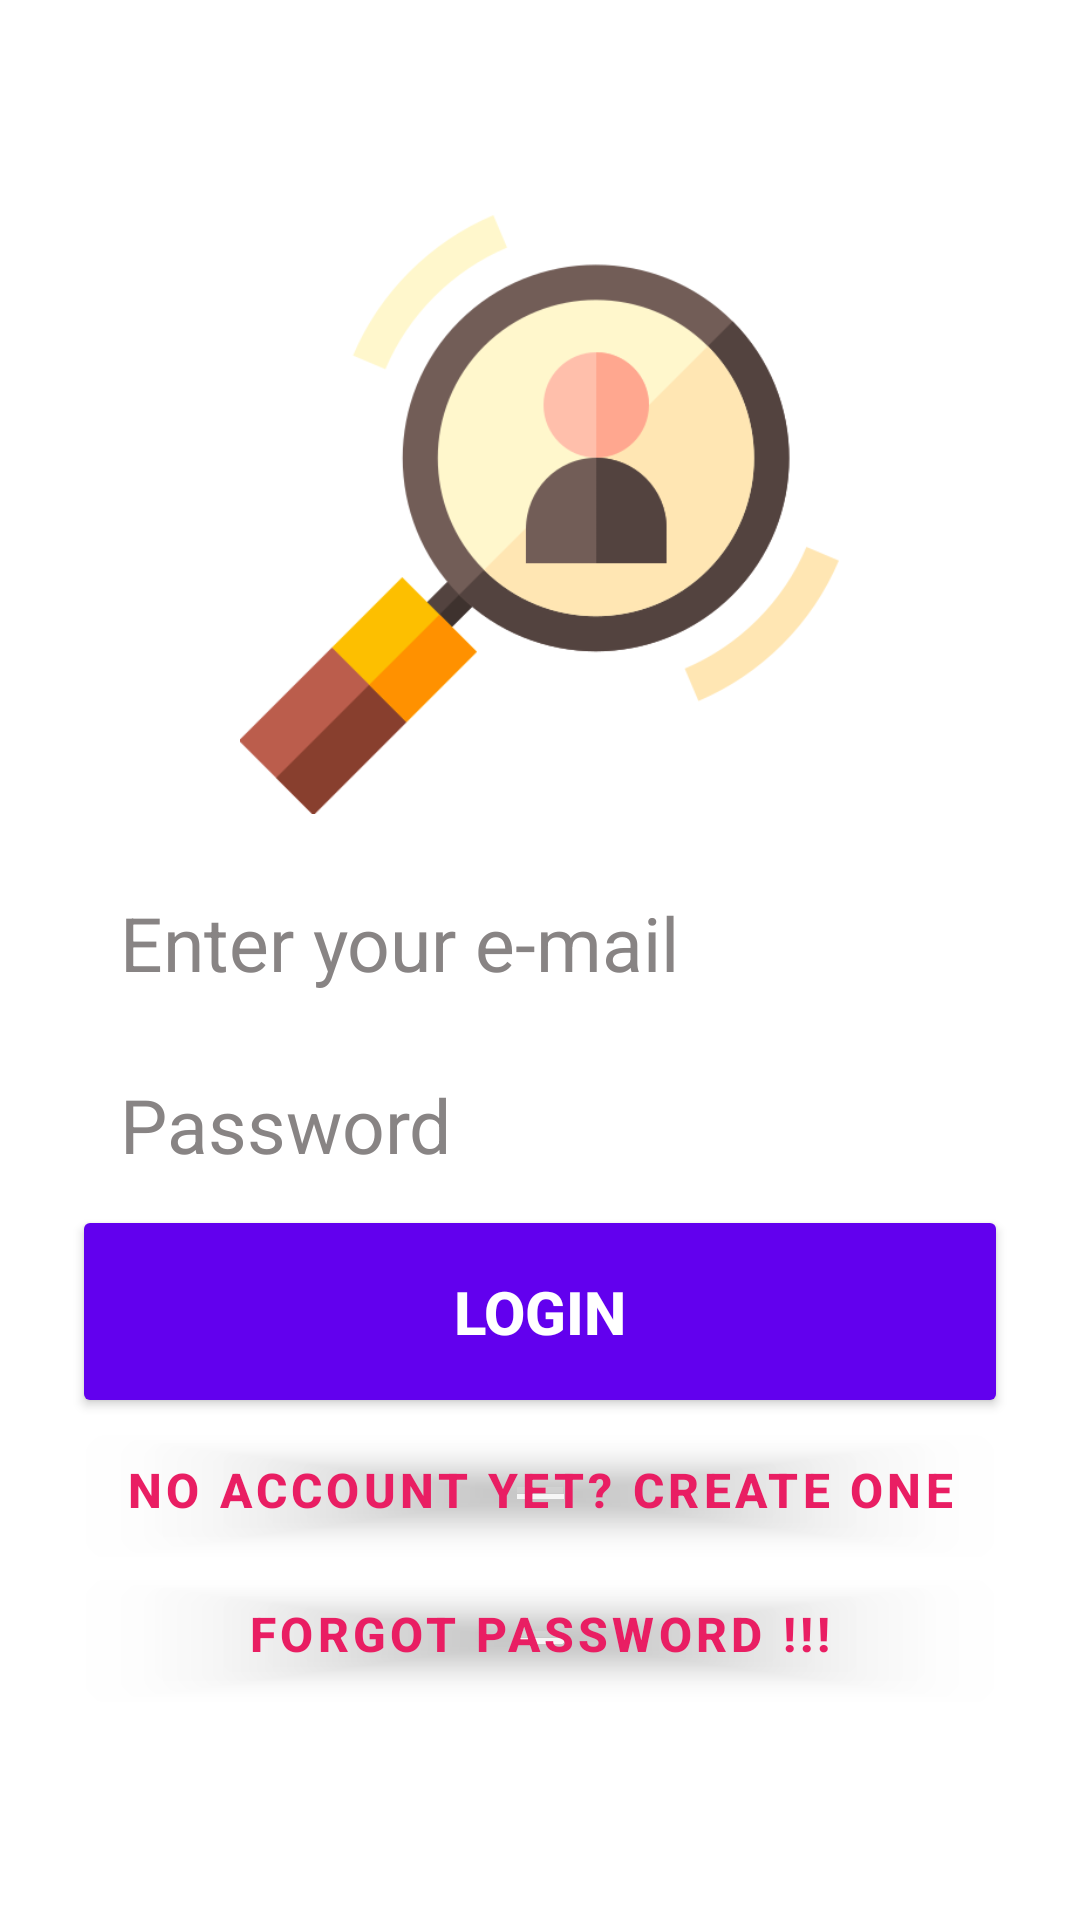

Android layout source for this screen:
<!-- AndroidManifest.xml: application theme AppTheme -->
<!-- res/layout/activity_login.xml -->
<?xml version="1.0" encoding="utf-8"?>
<ScrollView xmlns:android="http://schemas.android.com/apk/res/android"
    xmlns:app="http://schemas.android.com/apk/res-auto"
    xmlns:tools="http://schemas.android.com/tools"
    style="@style/ScrollView"
    tools:ignore="MissingDefaultResource">

    <LinearLayout style="@style/LinearBaseLayout">

        <ImageView
            style="@style/LogoStyle"
            android:contentDescription="@string/todo"
            android:src="@drawable/search" />

        
        <com.google.android.material.textfield.TextInputEditText
            android:id="@+id/email"
            style="@style/EmailField"
            android:textColorHint="#888484"
            android:textColor="#FFFFFF"
            android:hint="@string/enter_your_e_mail" />
        
        <com.google.android.material.textfield.TextInputEditText
            android:id="@+id/password"
            style="@style/PasswordField"
            android:textColorHint="#888484"
            android:textColor="#FFFFFF"
            android:hint="@string/password" />
        
        <com.google.android.material.button.MaterialButton
            android:id="@+id/btn_login"
            style="@style/Loginbtn"
            android:text="@string/login" />
        
        <com.google.android.material.button.MaterialButton
            android:id="@+id/link_signUp"
            style="@style/NoAccount"
            android:text="@string/no_account_yet_create_one"
            app:backgroundTint="@android:color/transparent" />

        <com.google.android.material.button.MaterialButton
            android:id="@+id/link_reset"
            android:text="@string/forgot_password"
            app:backgroundTint="@android:color/transparent"
            style="@style/resetPassword" />
    </LinearLayout>
</ScrollView>
<!-- resources referenced by this layout -->
<resources>
  <!-- drawable search: png bitmap (drawable, 27599 bytes) -->
  <string name="enter_your_e_mail">Enter your e-mail</string>
  <string name="forgot_password">Forgot Password !!!</string>
  <string name="login">Login</string>
  <string name="no_account_yet_create_one">No account yet? Create one</string>
  <string name="password">Password</string>
  <string name="todo">todo</string>
  <style name="EmailField" parent="Widget.MaterialComponents.TextInputLayout.OutlinedBox">
          <item name="android:layout_height">wrap_content</item>
          <item name="android:layout_width">match_parent</item>
          <item name="android:paddingTop">10dp</item>
          <item name="android:textSize">25sp</item>
          <item name="android:inputType">textEmailAddress</item>
      </style>
  <style name="LinearBaseLayout">
          <item name="android:layout_width">match_parent</item>
          <item name="android:layout_height">wrap_content</item>
          <item name="android:orientation">vertical</item>
          <item name="android:layout_gravity">center_vertical</item>
          <item name="android:background">@drawable/background</item>
      </style>
  <style name="Loginbtn" parent="Widget.AppCompat.Button.Colored">
          <item name="android:layout_width">match_parent</item>
          <item name="android:layout_height">wrap_content</item>
          <item name="android:gravity">center_horizontal</item>
          <item name="android:padding">16dp</item>
          <item name="android:textAllCaps">true</item>
          <item name="android:textSize">20sp</item>
          <item name="android:textStyle">bold</item>
      </style>
  <style name="LogoStyle">
          <item name="android:layout_width">300dp</item>
          <item name="android:layout_height">200dp</item>
          <item name="android:layout_marginBottom">16dp</item>
          <item name="android:layout_gravity">center_horizontal</item>
      </style>
  <style name="NoAccount">
          <item name="android:layout_width">fill_parent</item>
          <item name="android:layout_height">wrap_content</item>
          <item name="android:textColor">#E91E63</item>
          <item name="android:gravity">center</item>
          <item name="android:textStyle">bold</item>
          <item name="android:textSize">16sp</item>
      </style>
  <style name="PasswordField" parent="Widget.MaterialComponents.TextInputLayout.OutlinedBox">
          <item name="android:inputType">textPassword</item>
          <item name="android:layout_height">wrap_content</item>
          <item name="android:layout_width">match_parent</item>
          <item name="android:paddingTop">10dp</item>
          <item name="android:paddingBottom">10dp</item>
          <item name="android:textSize">25sp</item>
      </style>
  <style name="ScrollView">
          <item name="android:layout_width">fill_parent</item>
          <item name="android:layout_height">fill_parent</item>
          <item name="android:fitsSystemWindows">true</item>
          <item name="android:paddingLeft">24dp</item>
          <item name="android:paddingRight">24dp</item>
          <item name="android:background">@drawable/background</item>
      </style>
  <style name="resetPassword">
          <item name="android:layout_width">match_parent</item>
          <item name="android:layout_height">wrap_content</item>
          <item name="android:textColor">#E91E63</item>
          <item name="android:textSize">16sp</item>
          <item name="android:textStyle">bold</item>
      </style>
  <style name="AppTheme" parent="Theme.MaterialComponents.Light.NoActionBar">
          
          <item name="colorPrimary">@color/colorPrimary</item>
          <item name="colorPrimaryDark">@color/colorPrimaryDark</item>
          <item name="colorAccent">@color/colorAccent</item>
      </style>
  <!-- not gathered from this repository: default colours our renderer supplied (Android Studio template values) -->
  <color name="colorPrimary">#FF6200EE</color>
  <color name="colorPrimaryDark">#FF3700B3</color>
  <color name="colorAccent">#FF03DAC5</color>
</resources>
